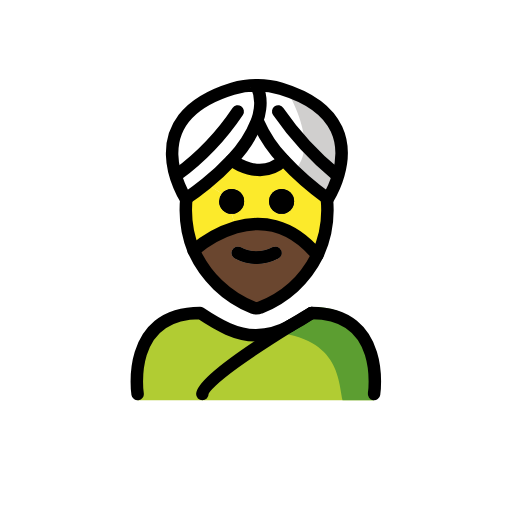
t = 0.00 s
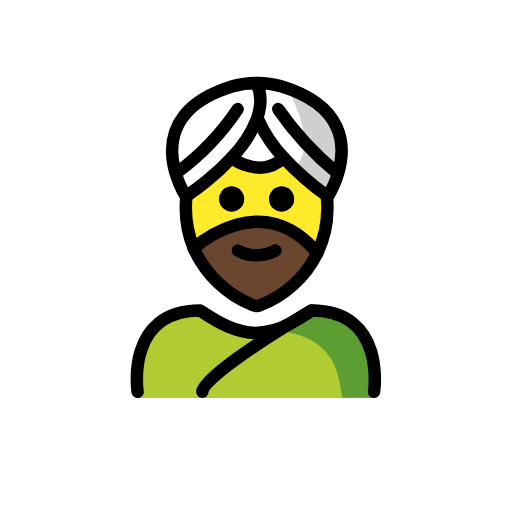
t = 0.48 s
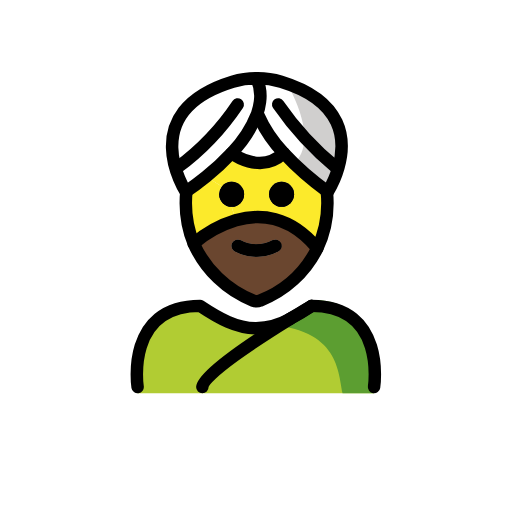
t = 1.43 s
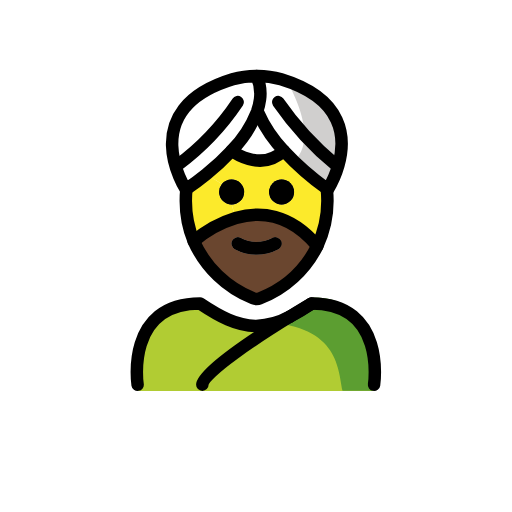
t = 1.90 s
t = 2.38 s: frame unchanged from t = 1.43 s, image omitted
t = 3.33 s: frame unchanged from t = 0.48 s, image omitted

The animated SVG that drew these frames (rendered in a browser with its animation timeline set to each time). Animation: 1 SMIL element (animateTransform=1); one cycle of 3.80 s, repeats indefinitely.

<?xml version='1.0' encoding='utf-8'?>
<svg xmlns="http://www.w3.org/2000/svg" id="emoji" viewBox="-5 -5 82 82" width="200" height="200" role="img">
  <title>OpenMoji: man wearing turban</title><g><g id="color">
    <path fill="#b1cc33" d="M54.8642,59.1073s2-13.7973-10-13.7973c-3.1918,2.1192-5.9264,3.5837-9,3.5775h.125c-3.0736.0062-5.8081-1.4583-9-3.5775-12,0-10,13.7973-10,13.7973" />
    <path fill="#5c9e31" d="M45.2573,44.1632c-3.1127,2.0751-4.9833,3.24-8.9725,3.8184,12.8266.404,12.8266,7.1793,13.575,11.1071h5.02S57.0405,44.1632,45.2573,44.1632Z" />
    <path fill="#fff" d="M40.0184,9.2025c10.25,3.13,10.37,9.6,9.18,13.76h-.34a49.7116,49.7116,0,0,1-9.3-10.11l-2.92-.41a6.8919,6.8919,0,0,0-.53-3.75l.06-.03A13.217,13.217,0,0,1,40.0184,9.2025Z" />
    <path fill="#fff" d="M40.4284,20.6325a21.3528,21.3528,0,0,1-4.13-6.19l-.13-.05a9.0785,9.0785,0,0,0,.47-1.95l2.92.41a49.7116,49.7116,0,0,0,9.3,10.11h.34a15.582,15.582,0,0,1-1.69,3.87s-.03-.02-.1-.07A46.092,46.092,0,0,1,40.4284,20.6325Z" />
    <path fill="#fff" d="M40.4284,20.6325c-3.74,3.57-8.33,0-8.33,0a18.72,18.72,0,0,0,4.07-6.24l.13.05A21.3528,21.3528,0,0,0,40.4284,20.6325Z" />
    <path fill="#fff" d="M36.1084,8.6925a6.8919,6.8919,0,0,1,.53,3.75,9.0785,9.0785,0,0,1-.47,1.95,18.72,18.72,0,0,1-4.07,6.24,39.4538,39.4538,0,0,1-4.08,3.79c-1.58,1.28-2.84,2.13-3.17,2.35l-.09.06s-8.34-12.79,7.5-17.63a13.1031,13.1031,0,0,1,3.84-.54C36.0984,8.6725,36.1084,8.6825,36.1084,8.6925Z" />
    <path fill="#d0cfce" d="M40.9512,9.512s5.4813,8.9463,1.1446,12.8282l5.4149,4.4923S55.823,14.611,40.9512,9.512Z" />
  </g>
  <g id="hair">
    <path fill="#6a462f" d="M45.8284,35.8825a17.201,17.201,0,0,1-9.17,8.38,1.45,1.45,0,0,1-1.12.01,17.5972,17.5972,0,0,1-9.52-9.15,18.5724,18.5724,0,0,1,6.73-3.72C36.5484,30.3125,41.4184,30.5825,45.8284,35.8825Zm-6.29.52a1,1,0,0,0-.89-1.79,5.383,5.383,0,0,1-5.11,0,.9935.9935,0,0,0-1.34.45,1.0108,1.0108,0,0,0,.45,1.34,7.33,7.33,0,0,0,6.89,0Z" />
  </g>
  <g id="skin">
    <path fill="#fcea2b" d="M47.3484,26.8525a17.1416,17.1416,0,0,1,.09,1.76,16.804,16.804,0,0,1-1.61,7.27c-4.41-5.3-9.28-5.57-13.08-4.48l-.65-2.15a2,2,0,1,0-1.55-3.27l-2.53-1.56a39.4538,39.4538,0,0,0,4.08-3.79s4.59,3.57,8.33,0a46.092,46.092,0,0,0,6.98,6.13Zm-5.25.4a2,2,0,1,0-2,2A2.0059,2.0059,0,0,0,42.0984,27.2525Z" />
    <path fill="#fcea2b" d="M32.0984,29.2525l.65,2.15a18.5724,18.5724,0,0,0-6.73,3.72,16.973,16.973,0,0,1-1.26-6.51c0-.62.03-1.23.09-1.84.33-.22,1.59-1.07,3.17-2.35l2.53,1.56a2.0261,2.0261,0,0,0-.45,1.27A1.9931,1.9931,0,0,0,32.0984,29.2525Z" />
  </g>
  <g id="line">
    <path d="M40.0984,25.2525a2,2,0,1,1-2,2A2.0059,2.0059,0,0,1,40.0984,25.2525Z" />
    <path d="M39.9884,35.0625a.9935.9935,0,0,1-.45,1.34,7.33,7.33,0,0,1-6.89,0,1.0108,1.0108,0,0,1-.45-1.34.9935.9935,0,0,1,1.34-.45,5.383,5.383,0,0,0,5.11,0A.9935.9935,0,0,1,39.9884,35.0625Z" />
    <path d="M32.0984,25.2525a2,2,0,1,1-2,2,2.0261,2.0261,0,0,1,.45-1.27A2.0009,2.0009,0,0,1,32.0984,25.2525Z" />
    <path fill="none" stroke="#000" stroke-miterlimit="10" d="M26.0184,35.1225a18.5724,18.5724,0,0,1,6.73-3.72c3.8-1.09,8.67-.82,13.08,4.48" />
    <path d="M40.0984,25.2525a2,2,0,1,1-2,2A2.0059,2.0059,0,0,1,40.0984,25.2525Z" />
    <path d="M39.9884,35.0625a.9935.9935,0,0,1-.45,1.34,7.33,7.33,0,0,1-6.89,0,1.0108,1.0108,0,0,1-.45-1.34.9935.9935,0,0,1,1.34-.45,5.383,5.383,0,0,0,5.11,0A.9935.9935,0,0,1,39.9884,35.0625Z" />
    <path d="M32.0984,25.2525a2,2,0,1,1-2,2,2.0261,2.0261,0,0,1,.45-1.27A2.0009,2.0009,0,0,1,32.0984,25.2525Z" />
    <path fill="none" stroke="#000" stroke-linecap="round" stroke-linejoin="round" stroke-width="2" d="M24.8484,26.7725c-.06.61-.09,1.22-.09,1.84a16.973,16.973,0,0,0,1.26,6.51,17.5972,17.5972,0,0,0,9.52,9.15,1.45,1.45,0,0,0,1.12-.01,17.201,17.201,0,0,0,9.17-8.38,16.804,16.804,0,0,0,1.61-7.27,17.1416,17.1416,0,0,0-.09-1.76" />
    <path fill="none" stroke="#000" stroke-linecap="round" stroke-linejoin="round" stroke-width="2" d="M44.9084,45.1125c12,0,10,13,10,13" />
    <path fill="none" stroke="#000" stroke-linecap="round" stroke-linejoin="round" stroke-width="2" d="M41.4684,47.1825a35.3342,35.3342,0,0,0,3.33-2" />
    <path fill="none" stroke="#000" stroke-linecap="round" stroke-linejoin="round" stroke-width="2" d="M17.0384,58.1125s-2-13,10-13c3.14,2.09,5.84,3.55,8.87,3.59h.13a12.2021,12.2021,0,0,0,5.42-1.51" />
    <path fill="none" stroke="#000" stroke-linecap="round" stroke-linejoin="round" stroke-width="2" d="M36.1084,8.6925c0-.01-.01-.02-.01-.03a13.1031,13.1031,0,0,0-3.84.54c-15.84,4.84-7.5,17.63-7.5,17.63l.09-.06c.33-.22,1.59-1.07,3.17-2.35a39.4538,39.4538,0,0,0,4.08-3.79,18.72,18.72,0,0,0,4.07-6.24,9.0785,9.0785,0,0,0,.47-1.95A6.8919,6.8919,0,0,0,36.1084,8.6925Z" />
    <path fill="none" stroke="#000" stroke-linecap="round" stroke-linejoin="round" stroke-width="2" d="M23.4084,22.9625a40.62,40.62,0,0,0,9.66-10.11" />
    <path fill="none" stroke="#000" stroke-linecap="round" stroke-linejoin="round" stroke-width="2" d="M36.1684,8.6625a13.217,13.217,0,0,1,3.85.54c10.25,3.13,10.37,9.6,9.18,13.76a15.582,15.582,0,0,1-1.69,3.87s-.03-.02-.1-.07a46.092,46.092,0,0,1-6.98-6.13,21.3528,21.3528,0,0,1-4.13-6.19" />
    <path fill="none" stroke="#000" stroke-linecap="round" stroke-linejoin="round" stroke-width="2" d="M48.8584,22.9625a49.7116,49.7116,0,0,1-9.3-10.11" />
    <path fill="none" stroke="#000" stroke-linecap="round" stroke-linejoin="round" stroke-width="2" d="M32.0984,20.6325s4.59,3.57,8.33,0h.01" />
    <path fill="none" stroke="#000" stroke-linecap="round" stroke-linejoin="round" stroke-width="2" d="M26.0184,35.1225a18.5724,18.5724,0,0,1,6.73-3.72c3.8-1.09,8.67-.82,13.08,4.48" />
    <path fill="none" stroke="#000" stroke-linecap="round" stroke-linejoin="round" stroke-width="2" d="M44.9084,45.1125a.9322.9322,0,0,0-.11.07c-.37.21-1.64.96-3.33,2a.01.01,0,0,1-.01.01c-5.09,3.14-14.05,8.95-14.05,10.92" />
  </g>
<animateTransform attributeName="transform" type="translate" values="0 0;0 -1.5;0 0" dur="3.8s" repeatCount="indefinite" /></g></svg>
